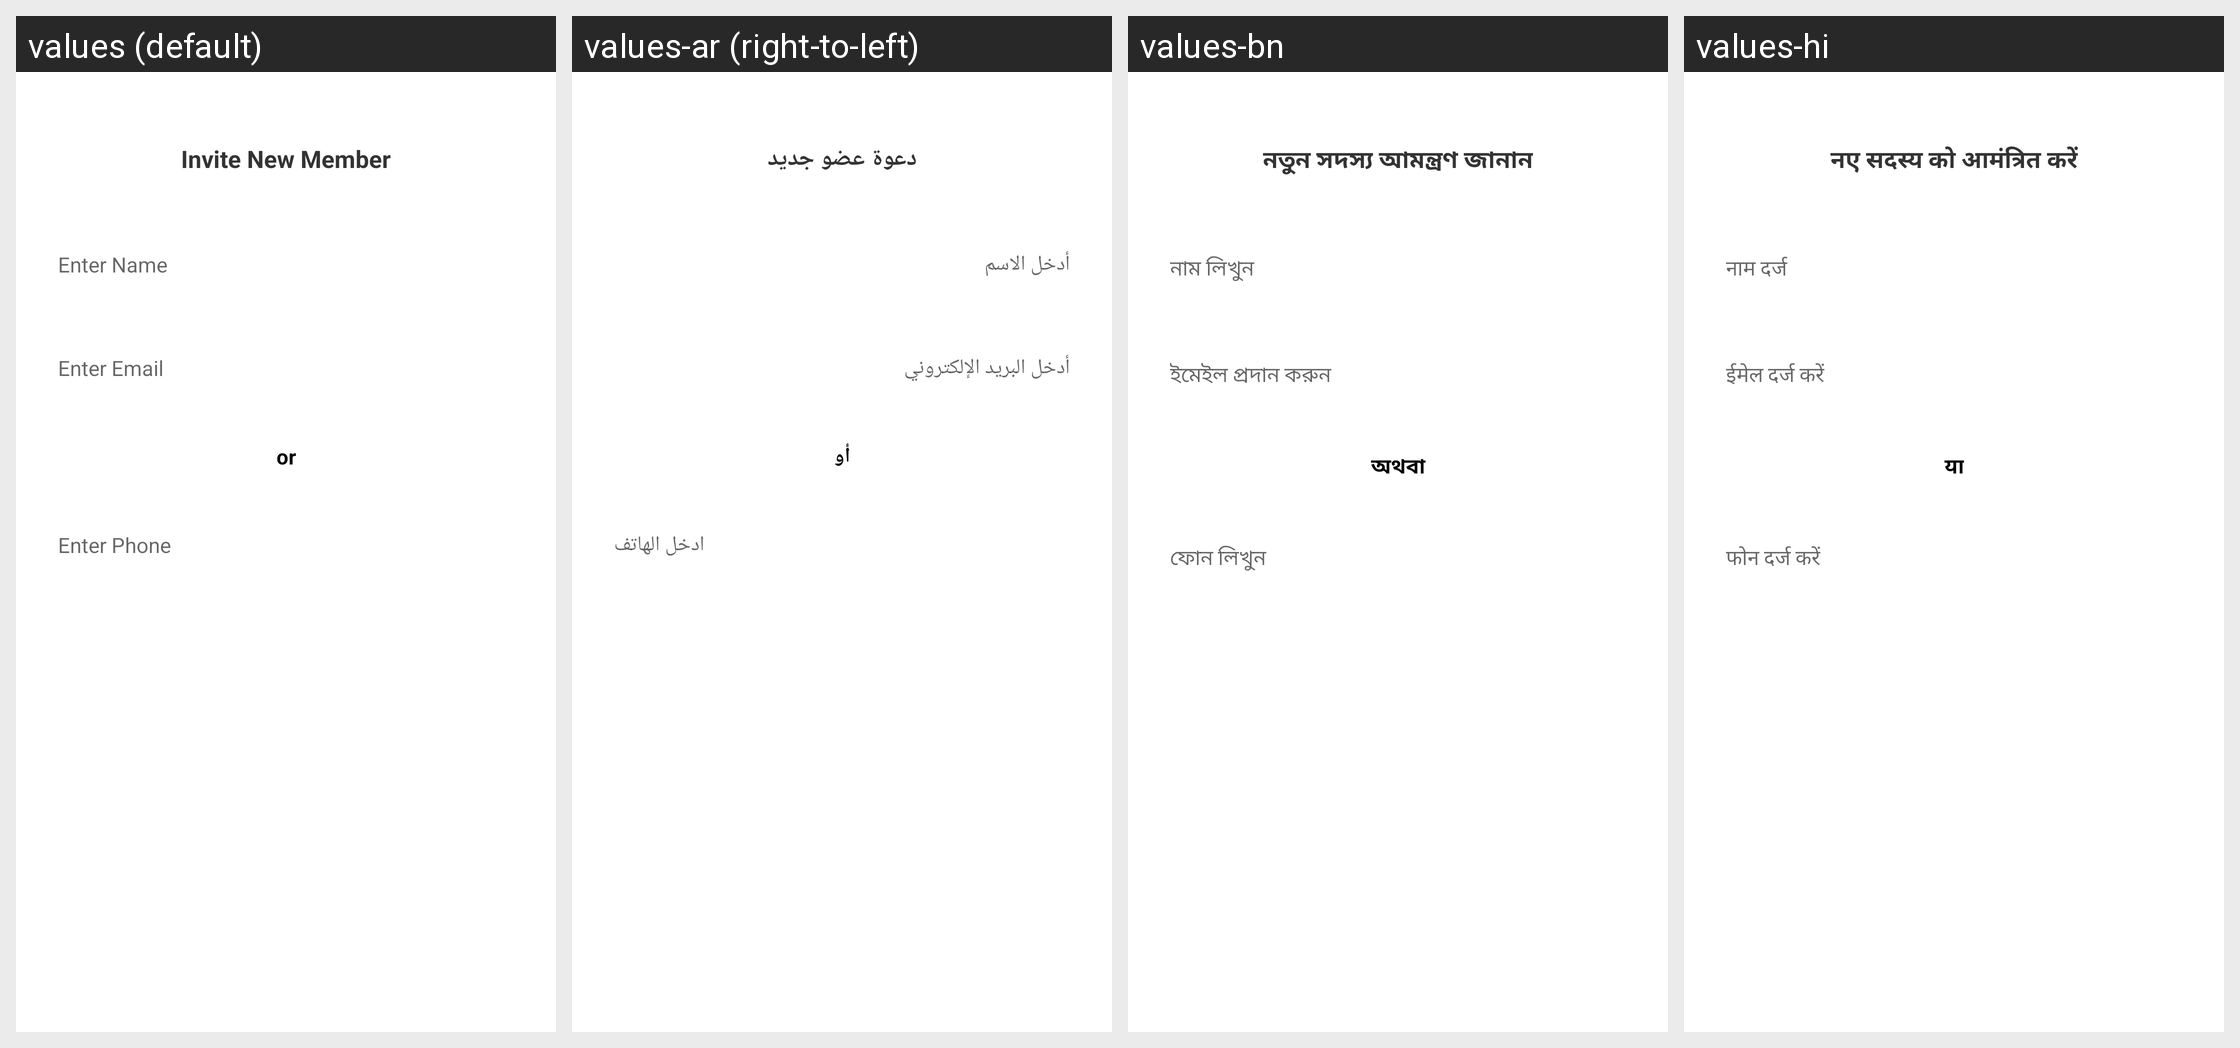

Strings drawn on this Android screen and how each of the app's shown locales translates them:
Android screen res/layout/fragment_invite_member.xml rendered under 4 locales, left to right: values (default), values-ar (right-to-left), values-bn, values-hi. Device: Nexus 5 (rendered at 1080×1920; each locale shown at half size, 540×960, under a caption strip naming it); theme AppTheme.
Other locales in the repository, not shown: values-am, values-de, values-el, values-es, values-fr, values-he, values-hy, values-it, values-iw, values-ja, values-ko, values-nl, values-pl, values-pt, values-ru, values-sl, values-sv, values-tr, values-zh-rCN, values-zh-rTW.
Strings drawn on this screen, with the default value and each locale's value (text and hints the layout hard-codes, and strings that could not be matched under every locale, appear in the picture but are not listed):

invite_new_member
  values: Invite New Member
  values-ar: دعوة عضو جديد
  values-bn: নতুন সদস্য আমন্ত্রণ জানান
  values-hi: नए सदस्य को आमंत्रित करें

enter_name
  values: Enter Name
  values-ar: أدخل الاسم
  values-bn: নাম লিখুন
  values-hi: नाम दर्ज

enter_email
  values: Enter Email
  values-ar: أدخل البريد الإلكتروني
  values-bn: ইমেইল প্রদান করুন
  values-hi: ईमेल दर्ज करें

or
  values: or
  values-ar: أو
  values-bn: অথবা
  values-hi: या

enter_phone
  values: Enter Phone
  values-ar: ادخل الهاتف
  values-bn: ফোন লিখুন
  values-hi: फोन दर्ज करें
